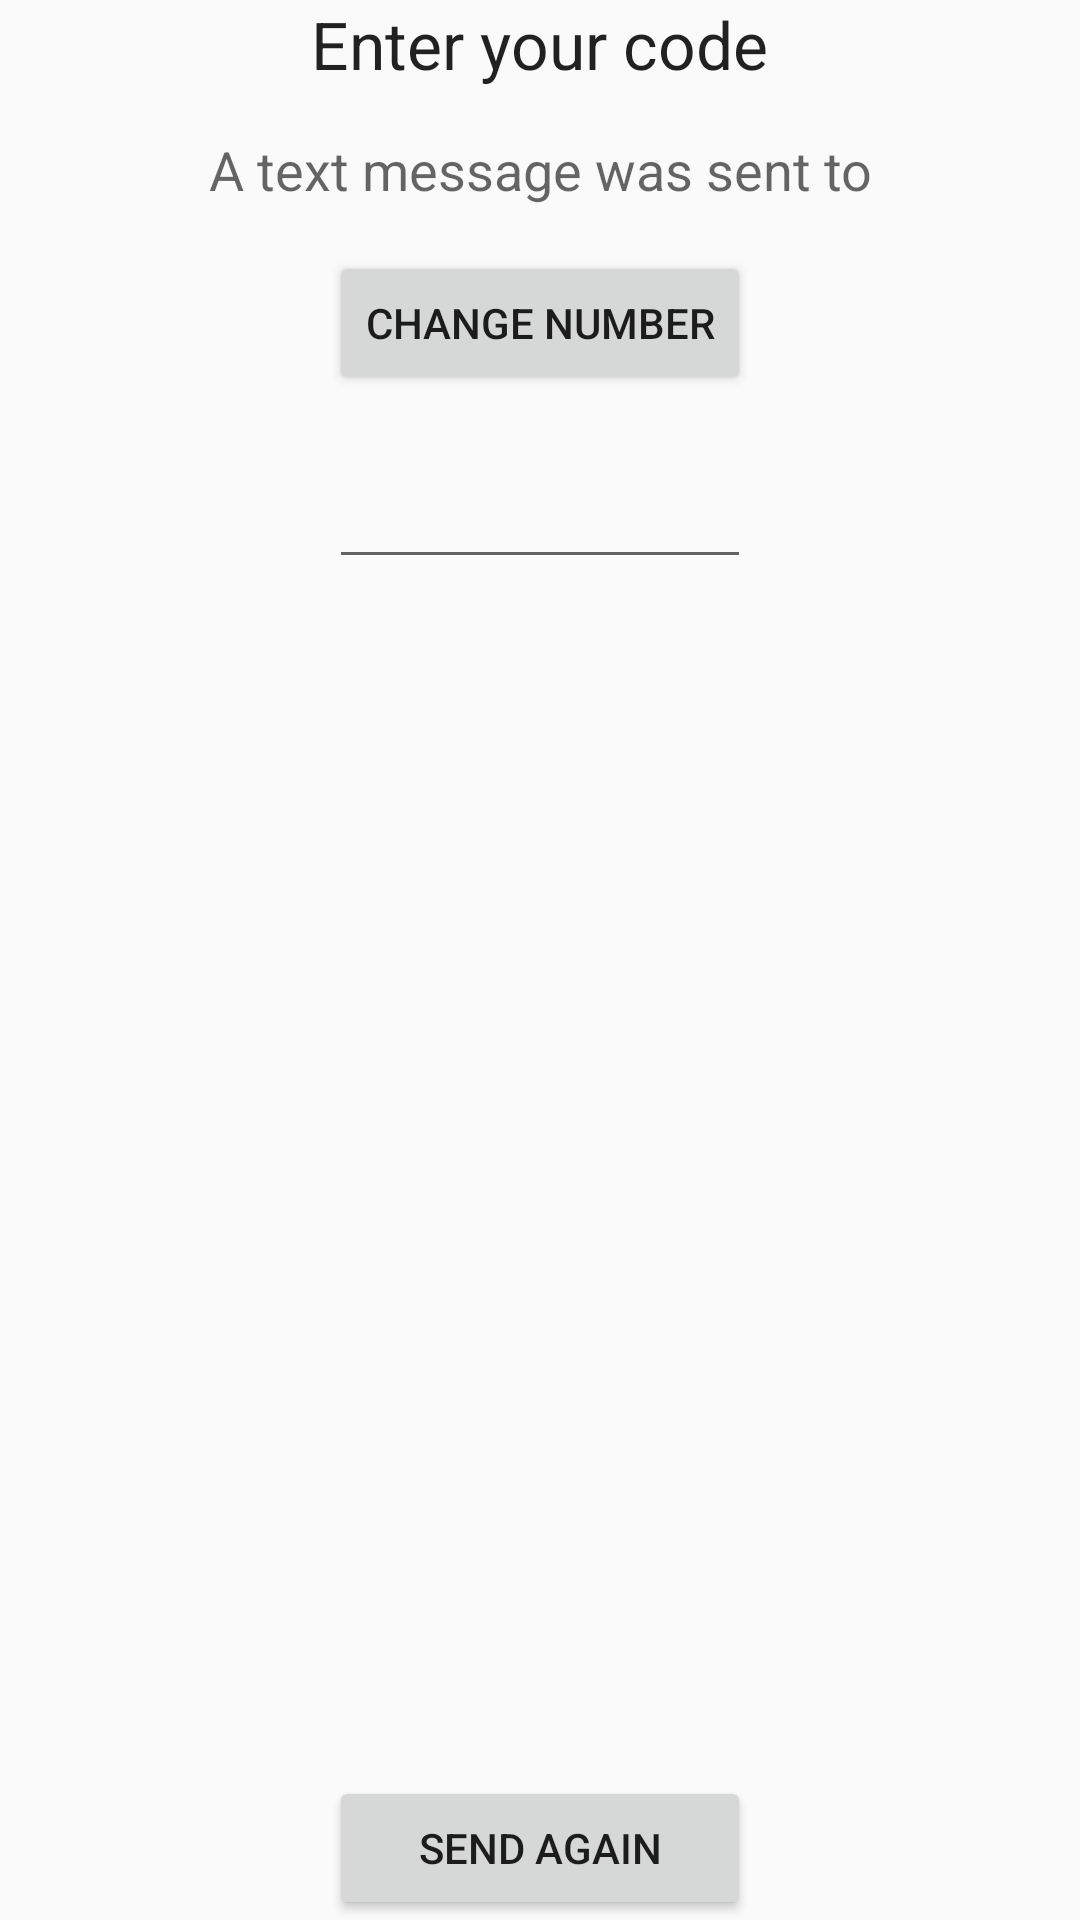

Here is an Android app screen rendered from its layout file. Give the layout XML and the strings, colors and styles it references.
<!-- AndroidManifest.xml: application theme CustomActionBarTheme -->
<!-- res/layout/activity_phone_verification.xml -->
<RelativeLayout xmlns:android="http://schemas.android.com/apk/res/android"
    xmlns:tools="http://schemas.android.com/tools" android:layout_width="match_parent"
    android:layout_height="match_parent" android:paddingLeft="@dimen/activity_horizontal_margin"
    android:paddingRight="@dimen/activity_horizontal_margin"
    android:paddingTop="@dimen/activity_vertical_margin"
    android:paddingBottom="@dimen/activity_vertical_margin"
    tools:context="com.troyling.foodrack.PhoneVerificationActivity">

    <TextView
        android:layout_width="wrap_content"
        android:layout_height="wrap_content"
        android:textAppearance="?android:attr/textAppearanceLarge"
        android:text="Enter your code"
        android:id="@+id/textView5"
        android:layout_alignParentTop="true"
        android:layout_centerHorizontal="true"
        android:layout_marginTop="0dp" />

    <TextView
        android:layout_width="wrap_content"
        android:layout_height="wrap_content"
        android:textAppearance="?android:attr/textAppearanceMedium"
        android:text="@string/phone_number_message"
        android:id="@+id/phone_number_textView"
        android:layout_alignParentRight="true"
        android:layout_alignParentEnd="true"
        android:layout_below="@+id/textView5"
        android:layout_alignParentLeft="true"
        android:layout_alignParentStart="true"
        android:textAlignment="center"
        android:layout_marginTop="15dp" />

    <Button
        style="?android:attr/buttonStyleSmall"
        android:layout_width="wrap_content"
        android:layout_height="wrap_content"
        android:text="Change number"
        android:id="@+id/change_number_button"
        android:layout_below="@+id/phone_number_textView"
        android:layout_centerHorizontal="true"
        android:layout_marginTop="15dp" />

    <EditText
        android:layout_width="wrap_content"
        android:layout_height="wrap_content"
        android:inputType="number"
        android:ems="10"
        android:id="@+id/verification_code_field"
        android:textAlignment="center"
        android:maxLength="6"
        android:gravity="center"
        android:layout_below="@+id/change_number_button"
        android:layout_marginTop="20dp"
        android:layout_alignLeft="@+id/change_number_button"
        android:layout_alignStart="@+id/change_number_button"
        android:layout_alignRight="@+id/change_number_button"
        android:layout_alignEnd="@+id/change_number_button" />

    <Button
        style="?android:attr/buttonStyleSmall"
        android:layout_width="wrap_content"
        android:layout_height="wrap_content"
        android:text="Send again"
        android:id="@+id/send_again_button"
        android:layout_alignParentBottom="true"
        android:layout_alignLeft="@+id/verification_code_field"
        android:layout_alignStart="@+id/verification_code_field"
        android:layout_alignRight="@+id/verification_code_field"
        android:layout_alignEnd="@+id/verification_code_field" />


</RelativeLayout>
<!-- resources referenced by this layout -->
<resources>
  <string name="phone_number_message">A text message was sent to</string>
  <style name="CustomActionBarTheme" parent="@style/Theme.AppCompat.Light.DarkActionBar">
          <item name="android:actionBarStyle">@style/MyActionBar</item>
          <item name="android:activatedBackgroundIndicator">@drawable/drawer_list_selector</item>
  
  
          
          <item name="actionBarStyle">@style/MyActionBar</item>
      </style>
  <style name="MyActionBar" parent="@style/Widget.AppCompat.Light.ActionBar.Solid.Inverse">
          <item name="android:background">@color/red_bar</item>
  
          
          <item name="background">@color/red_bar</item>
      </style>
  <!-- drawable drawer_list_selector (drawable) -->
  <?xml version="1.0" encoding="utf-8"?>
  <selector xmlns:android="http://schemas.android.com/apk/res/android">
      <item android:drawable="@color/red_selector" android:state_activated="true" />
      <item android:drawable="@android:color/transparent" />
  </selector>
  <color name="red_bar">#ff4444</color>
  <color name="red_selector">#ffa6a6</color>
</resources>
